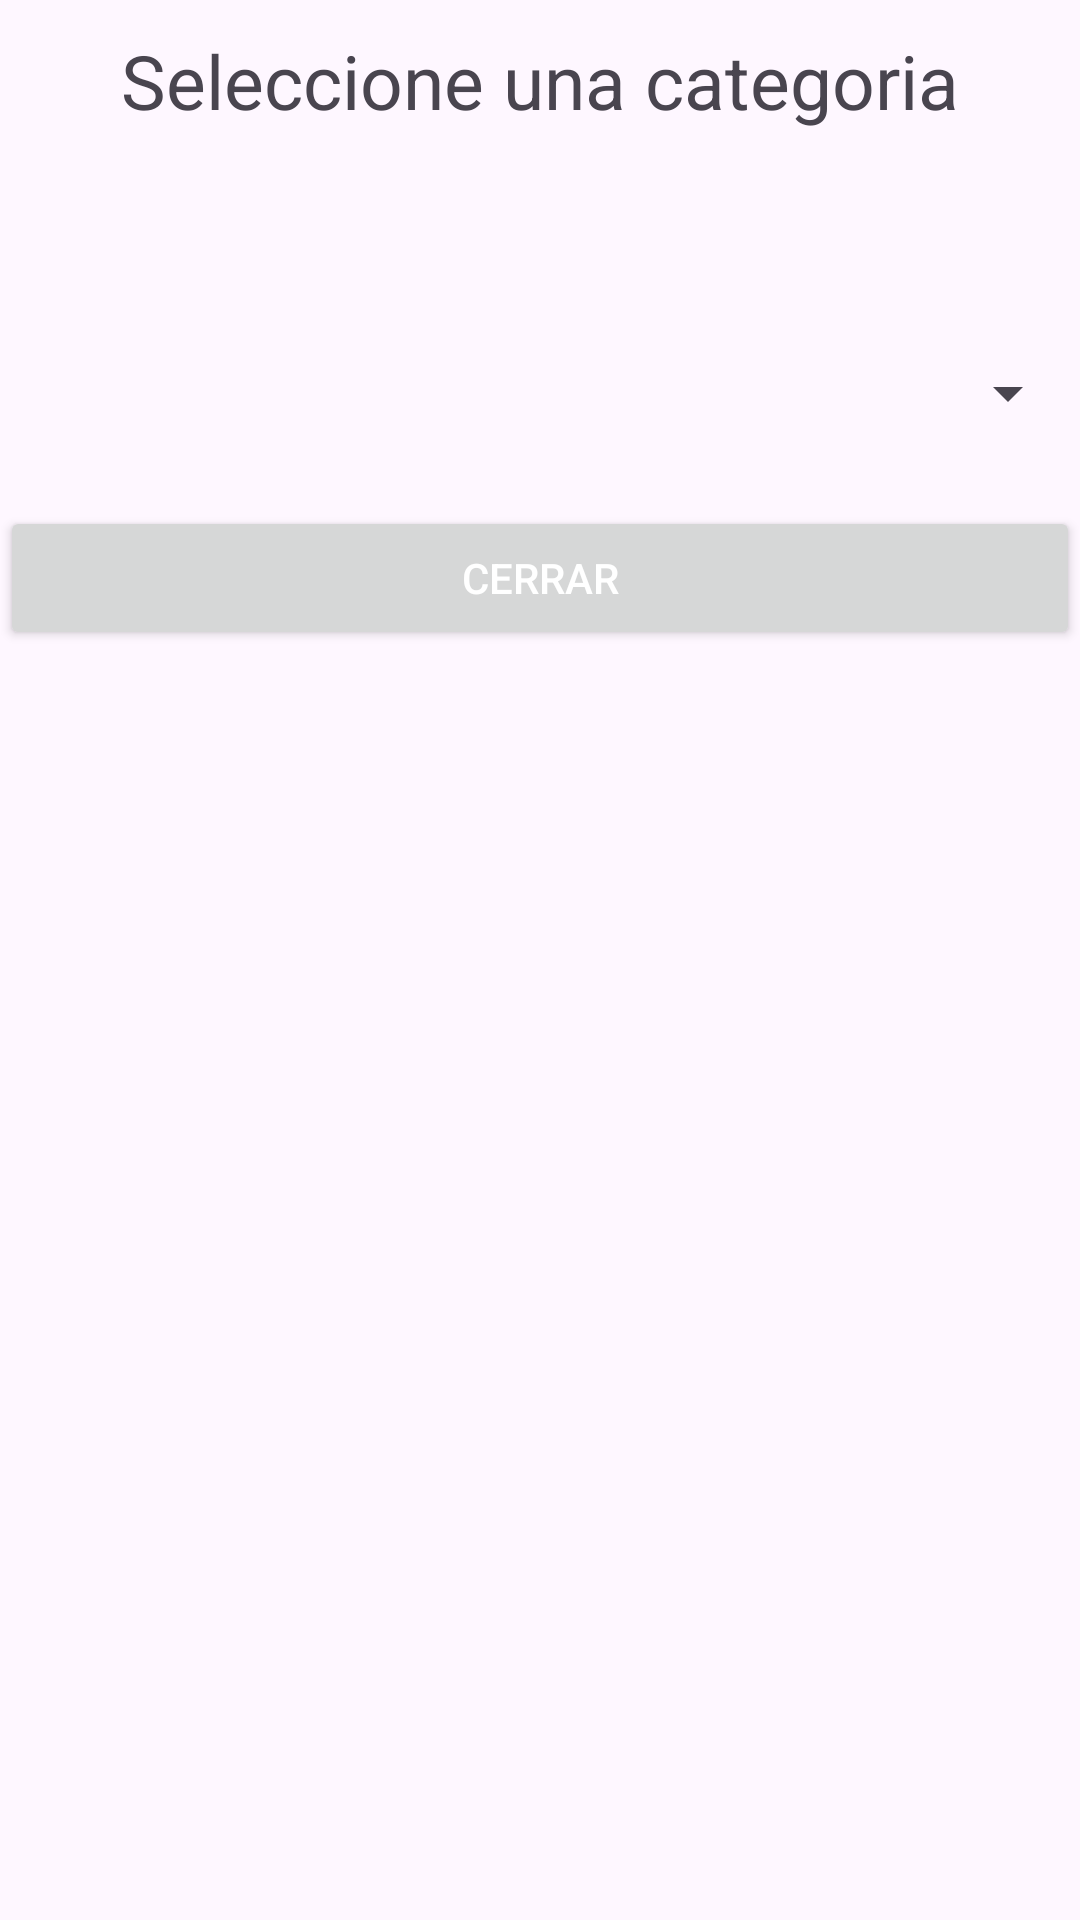

Produce the Android XML layout that renders to this screen, including the resource entries it uses.
<!-- AndroidManifest.xml: application theme Theme.AppHolaMundo3 -->
<!-- res/layout/activity_spinner_personalizado.xml -->
<?xml version="1.0" encoding="utf-8"?>
<androidx.constraintlayout.widget.ConstraintLayout xmlns:android="http://schemas.android.com/apk/res/android"
    xmlns:app="http://schemas.android.com/apk/res-auto"
    xmlns:tools="http://schemas.android.com/tools"
    android:id="@+id/main"
    android:layout_width="match_parent"
    android:layout_height="match_parent"
    tools:context=".SpinnerPersonalizado">

        <LinearLayout
            android:layout_width="match_parent"
            android:layout_height="match_parent"
            android:orientation="vertical"
            android:paddingTop="10dp">

            <TextView
                android:layout_width="wrap_content"
                android:layout_height="wrap_content"
                android:layout_gravity="center"
                android:text="Seleccione una categoria"
                android:textSize="25dp"
                android:paddingBottom="50dp"/>

            <Spinner
                android:id="@+id/spinner1"
                android:layout_width="match_parent"
                android:layout_height="75dp"/>

            <Button
                android:id="@+id/btnCerrar"
                android:layout_width="match_parent"
                android:layout_height="wrap_content"
                android:textColor="@color/white"
                android:text="Cerrar"></Button>

        </LinearLayout>




</androidx.constraintlayout.widget.ConstraintLayout>
<!-- resources referenced by this layout -->
<resources>
  <color name="white">#FFFFFFFF</color>
  <style name="Theme.AppHolaMundo3" parent="Base.Theme.AppHolaMundo3" />
  <style name="Base.Theme.AppHolaMundo3" parent="Theme.Material3.DayNight.NoActionBar">
          
          
      </style>
</resources>
